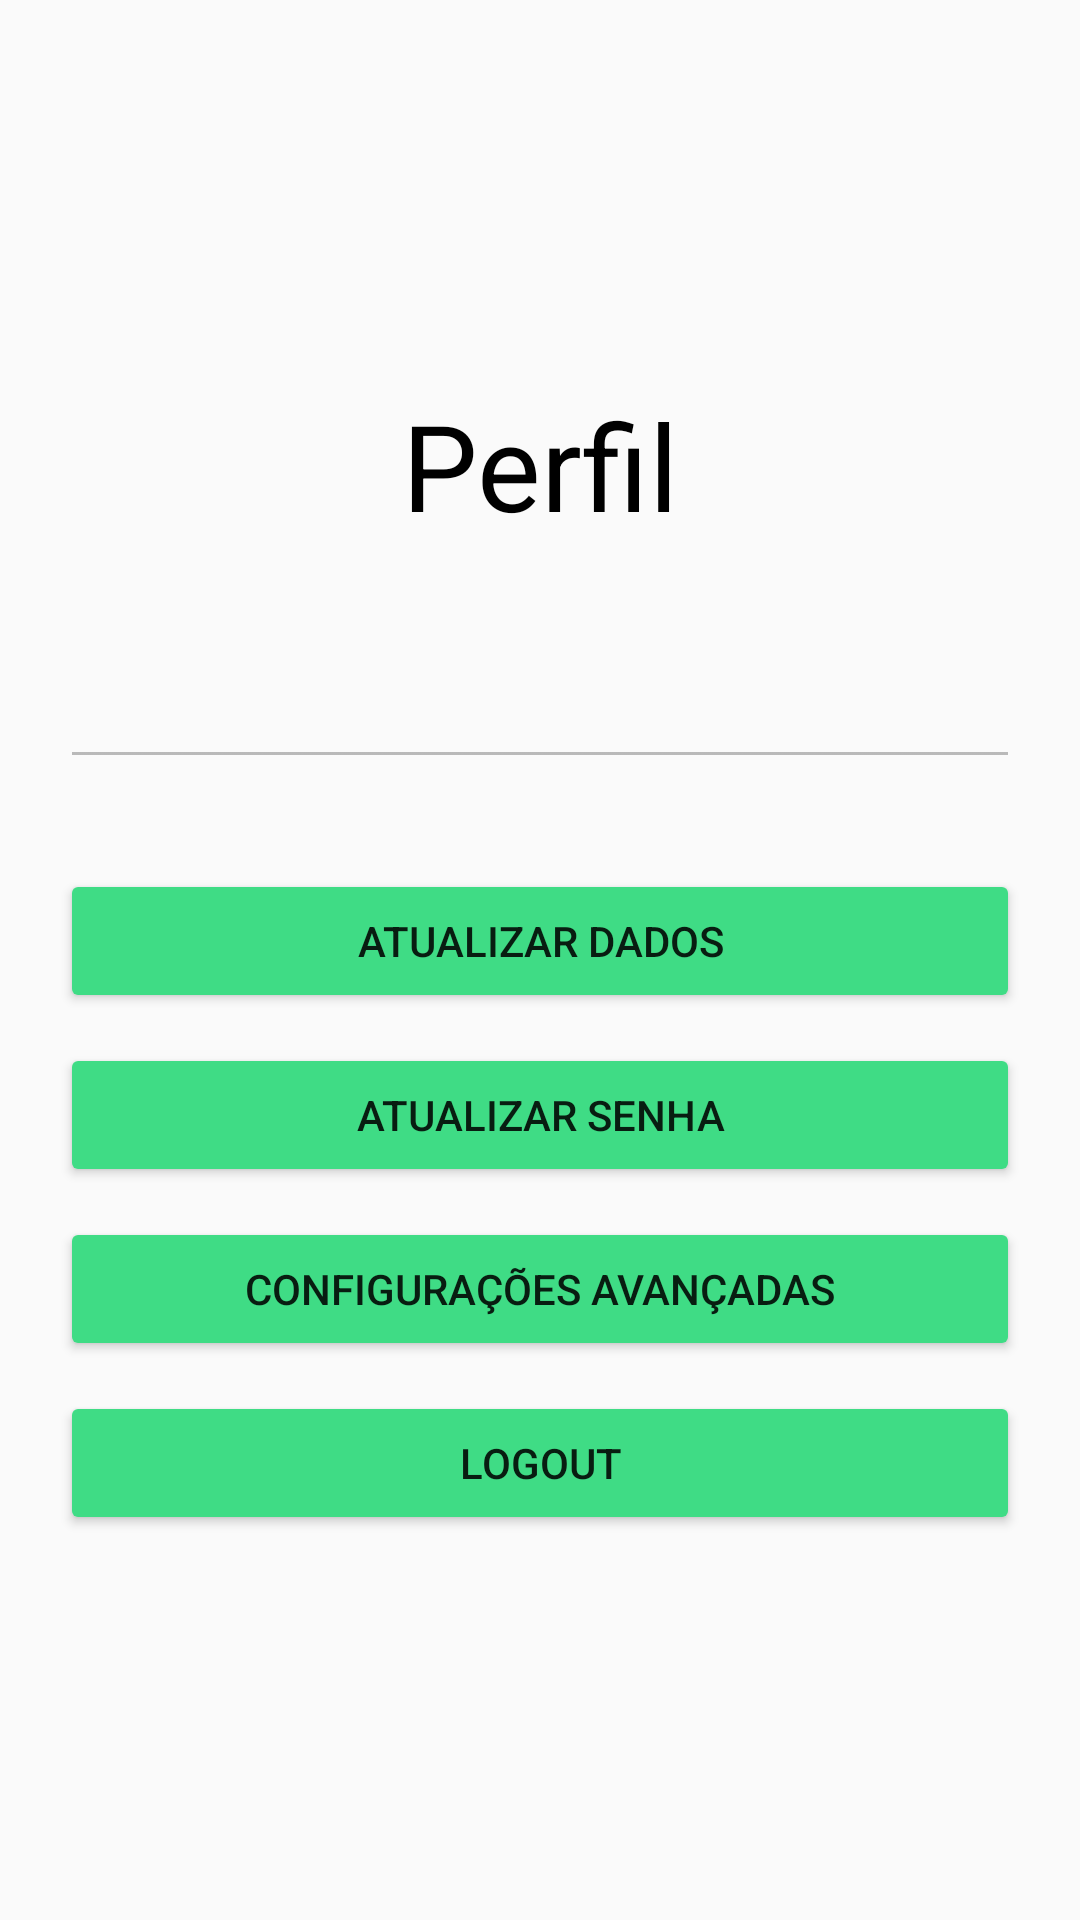

This screen was rendered from an Android layout file. Write that file and the resources it references.
<!-- AndroidManifest.xml: application theme Theme.Projetomobile -->
<!-- res/layout/activity_user_profile.xml -->
<?xml version="1.0" encoding="utf-8"?>
<LinearLayout xmlns:android="http://schemas.android.com/apk/res/android"
    xmlns:app="http://schemas.android.com/apk/res-auto"
    xmlns:tools="http://schemas.android.com/tools"
    android:id="@+id/main"
    android:layout_width="match_parent"
    android:layout_height="match_parent"
    android:orientation="vertical"
    android:layout_marginLeft="20dp"
    android:layout_marginRight="20dp"
    android:gravity="center_vertical|center_horizontal"
    android:padding="20dp"
    tools:context=".activities.UserProfileActivity">

    <TextView
        android:id="@+id/textView2"
        android:layout_width="match_parent"
        android:layout_height="wrap_content"
        android:text="Perfil"
        android:gravity="center_horizontal"
        android:textSize="40sp"
        android:textColor="@color/black"
        />

    <EditText
        android:id="@+id/textUserEmail"
        android:layout_width="match_parent"
        android:layout_height="wrap_content"
        android:ems="10"
        android:inputType="textEmailAddress"
        android:textColor="@color/black"
        android:layout_marginTop="26dp"
        android:text=""
        android:textSize="26sp"
        android:enabled="false"/>

    <LinearLayout
        android:layout_width="match_parent"
        android:layout_height="wrap_content"
        android:orientation="vertical"
        android:layout_marginTop="30dp">


        <Button
            android:id="@+id/buttonUpdateData"
            android:layout_width="match_parent"
            android:layout_height="wrap_content"
            android:text="Atualizar dados"
            android:backgroundTint="@color/green"/>


        <Button
            android:id="@+id/buttonUpdatePassword"
            android:layout_width="match_parent"
            android:layout_height="wrap_content"
            android:layout_gravity="center_horizontal"
            android:layout_marginTop="10dp"
            android:layout_marginBottom="10dp"
            android:text="Atualizar Senha"
            android:backgroundTint="@color/green"/>

        <Button
            android:id="@+id/buttonAdvancedSettings"
            android:layout_width="match_parent"
            android:layout_height="wrap_content"
            android:layout_marginBottom="10dp"
            android:text="Configurações Avançadas"
            android:backgroundTint="@color/green"/>

        <Button
            android:id="@+id/buttonLogout"
            android:layout_width="match_parent"
            android:layout_height="wrap_content"

            android:text="Logout"
            android:backgroundTint="@color/green"/>


    </LinearLayout>
</LinearLayout>
<!-- resources referenced by this layout -->
<resources>
  <color name="black">#FF000000</color>
  <color name="green">#FF3FDC85</color>
  <style name="Theme.Projetomobile" parent="Theme.AppCompat.Light.NoActionBar">
          
      </style>
</resources>
